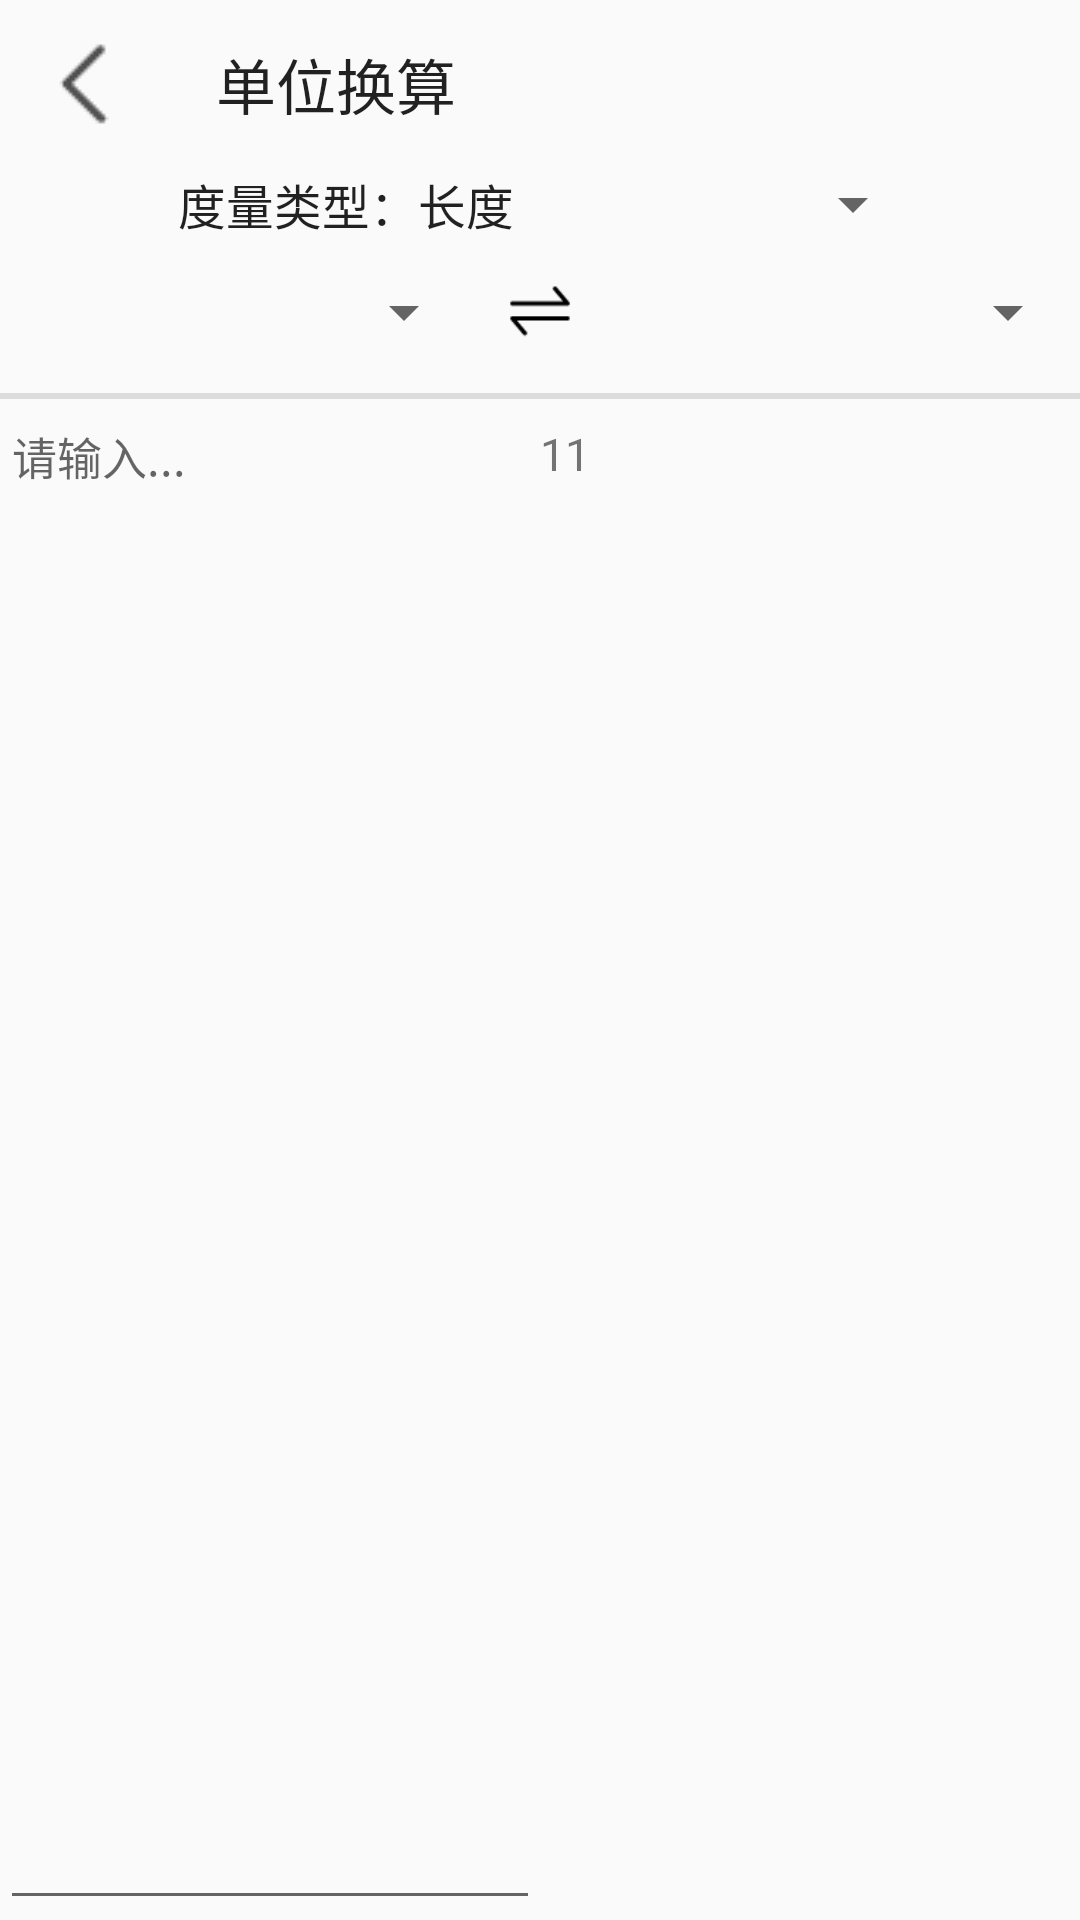

Produce the Android XML layout that renders to this screen, including the resource entries it uses.
<!-- AndroidManifest.xml: application theme AppTheme -->
<!-- res/layout/activity_unit_conversion_.xml -->
<?xml version="1.0" encoding="utf-8"?>

<LinearLayout xmlns:android="http://schemas.android.com/apk/res/android"
    xmlns:app="http://schemas.android.com/apk/res-auto"
    xmlns:tools="http://schemas.android.com/tools"
    android:layout_width="match_parent"
    android:layout_height="match_parent"
    android:orientation="vertical"
    tools:context=".calculator.unitConversion_Activity">
    <com.google.android.material.appbar.AppBarLayout
        android:layout_width="match_parent"
        android:layout_height="wrap_content"
        android:background="?attr/toolbarTheme"
        android:fitsSystemWindows="true">
    <androidx.appcompat.widget.Toolbar
        android:layout_width="match_parent"
        android:layout_height="?attr/actionBarSize"
        app:navigationIcon="@drawable/left_key"
        app:title="单位换算"
        android:background="?attr/toolbarTheme" />
    </com.google.android.material.appbar.AppBarLayout>

    <LinearLayout
        android:layout_width="match_parent"
        android:layout_height="wrap_content"
        android:orientation="horizontal">

        <ImageView
            android:layout_width="0dp"
            android:layout_height="match_parent"
            android:layout_weight="1"/>

        <Spinner
            android:id="@+id/unitAll"
            android:layout_width="0dp"
            android:layout_height="match_parent"
            android:layout_weight="5"
            android:entries="@array/unitAll"
            android:gravity="center_vertical"
            android:textColor="#000000"
            android:textSize="20sp"
            android:textStyle="bold"/>

        <ImageView
            android:id="@+id/changeType"
            android:layout_width="0dp"
            android:layout_height="match_parent"
            android:layout_weight="1" />

    </LinearLayout>

    <LinearLayout
        android:layout_width="match_parent"
        android:layout_height="wrap_content"
        android:orientation="horizontal">

        <Spinner
            android:id="@+id/leftSprinner"
            android:layout_width="0dp"
            android:layout_height="match_parent"
            android:layout_weight="7"
            android:layout_marginRight="10dp"/>

        <ImageView
            android:id="@+id/changeIt"
            android:layout_width="0dp"
            android:layout_height="match_parent"
            android:layout_weight="1"
            android:src="@drawable/change_unit"/>

        <Spinner
            android:id="@+id/rightSprinner"
            android:layout_width="0dp"
            android:layout_height="match_parent"
            android:layout_weight="7"
            android:layout_marginLeft="10dp"/>

    </LinearLayout>

    <View
        android:layout_width="match_parent"
        android:layout_height="2dp"
        android:layout_marginTop="3dp"
        android:background="?android:attr/listDivider"/>

    <LinearLayout
        android:layout_width="match_parent"
        android:layout_height="match_parent"
        android:orientation="horizontal">

        <EditText
            android:id="@+id/inputData"
            android:layout_width="0dp"
            android:layout_height="match_parent"
            android:layout_weight="1"
            android:textSize="15sp"
            android:gravity="top"
            android:inputType="number"
            android:paddingTop="8dp"
            android:hint="请输入..."/>
        <TextView
            android:id="@+id/resultData"
            android:layout_width="0dp"
            android:layout_height="match_parent"
            android:layout_weight="1"
            android:text="11"
            android:textSize="15sp"
            android:paddingTop="8dp"/>

    </LinearLayout>



</LinearLayout>
<!-- resources referenced by this layout -->
<resources>
  <string-array name="unitAll">
          <item>度量类型：长度</item>
          <item>度量类型：面积</item>
          <item>度量类型：体积</item>
          <item>度量类型：质量</item>
          <item>度量类型：温度</item>
          <item>度量类型：功率</item>
          <item>度量类型：功/能/热</item>
          <item>度量类型：密度</item>
          <item>度量类型：力</item>
          <item>度量类型：时间</item>
          <item>度量类型：速度</item>
          <item>度量类型：存储</item>
          <item>度量类型：人民币</item>
      </string-array>
  <!-- drawable change_unit: png bitmap (drawable, 529 bytes) -->
  <!-- drawable left_key: png bitmap (drawable, 356 bytes) -->
  <style name="AppTheme" parent="Theme.AppCompat.Light.NoActionBar">
          
          <item name="colorPrimary">@color/colorPrimary</item>
          <item name="colorPrimaryDark">@color/colorPrimaryDark</item>
          <item name="colorAccent">@color/colorAccent</item>
          <item name="android:windowTranslucentStatus">true</item>
  
  
      </style>
  <color name="colorPrimary">#6200EE</color>
  <color name="colorPrimaryDark">#3700B3</color>
  <color name="colorAccent">#03DAC5</color>
</resources>
